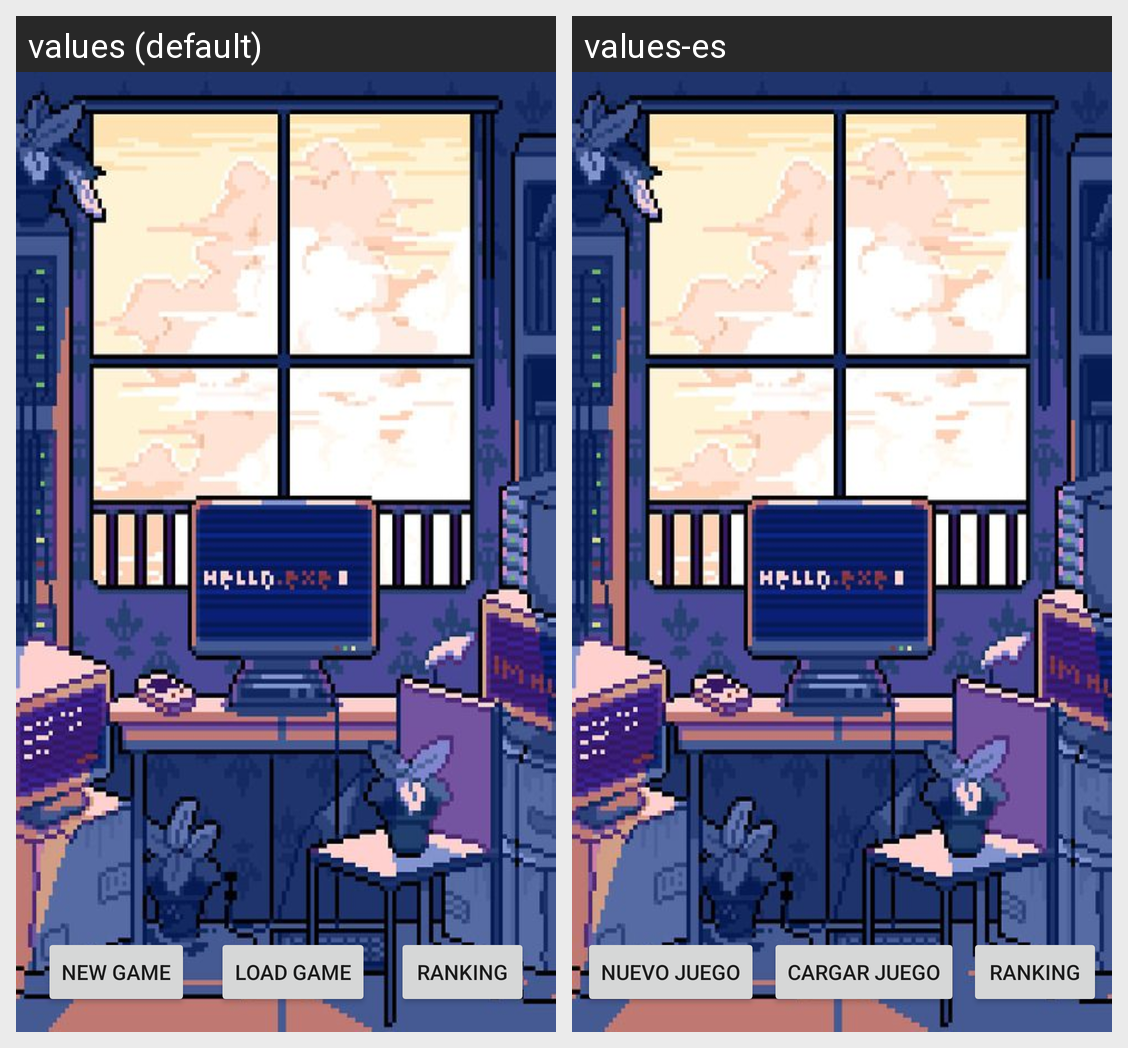

Strings drawn on this Android screen and how each of the app's shown locales translates them:
Android screen res/layout/activity_start_menu.xml rendered under 2 locales, left to right: values (default), values-es. Device: Nexus 5 (rendered at 1080×1920; each locale shown at half size, 540×960, under a caption strip naming it); theme AppTheme.
Strings drawn on this screen, with the default value and each locale's value (text and hints the layout hard-codes, and strings that could not be matched under every locale, appear in the picture but are not listed):

new_game
  values: New Game
  values-es: Nuevo juego

load_game
  values: Load Game
  values-es: Cargar juego

ranking
  values: Ranking
  values-es: Ranking
